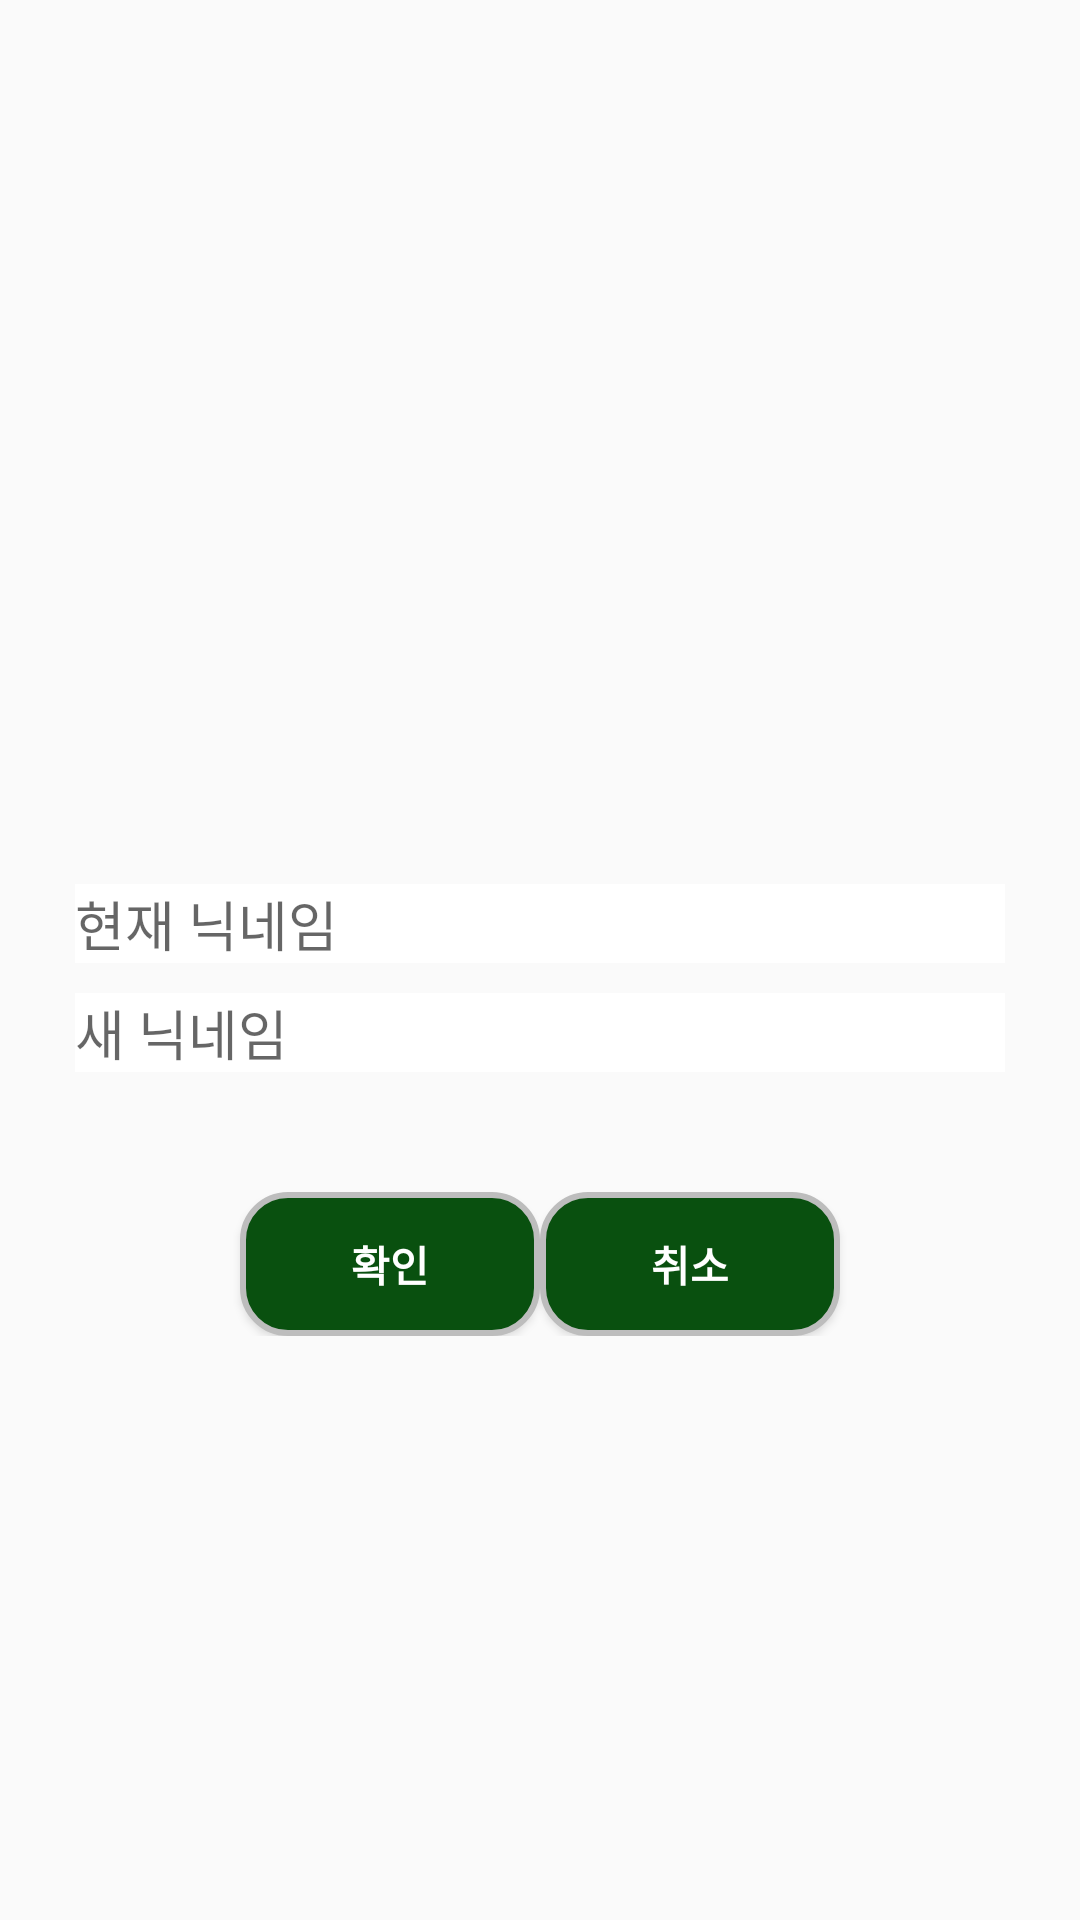

Produce the Android XML layout that renders to this screen, including the resource entries it uses.
<!-- AndroidManifest.xml: application theme AppTheme -->
<!-- res/layout/activity_m5_2.xml -->
<?xml version="1.0" encoding="utf-8"?>
<android.support.constraint.ConstraintLayout xmlns:android="http://schemas.android.com/apk/res/android"
    xmlns:app="http://schemas.android.com/apk/res-auto"
    xmlns:tools="http://schemas.android.com/tools"
    android:layout_width="match_parent"
    android:layout_height="match_parent"
    tools:context="com.mirimapp.mirim.activities.M52Activity">

    <ImageButton
        android:layout_width="70sp"
        android:layout_height="50sp"
        android:padding="5pt"
        app:layout_constraintTop_toTopOf="parent"
        app:layout_constraintRight_toRightOf="parent"
        android:scaleType="centerInside"
        android:src="@drawable/menu"
        android:background="@android:color/transparent"
        android:id="@+id/menu"
        />

    <android.support.v4.widget.DrawerLayout
        android:layout_width="0dp"
        android:layout_height="0dp"
        app:layout_constraintLeft_toLeftOf="parent"
        app:layout_constraintTop_toBottomOf="@id/menu"
        app:layout_constraintRight_toRightOf="parent"
        app:layout_constraintBottom_toBottomOf="parent"
        android:id="@+id/drawer">

        <LinearLayout
            android:layout_width="match_parent"
            android:layout_height="match_parent"
            android:orientation="vertical"
            android:gravity="center"
            android:layout_marginLeft="25dp"
            android:layout_marginRight="25dp">

            <TextView
                android:id="@+id/now_nickname"
                android:layout_width="match_parent"
                android:layout_height="wrap_content"
                android:hint="@string/now_nickname"
                android:layout_marginBottom="10dp"
                android:layout_marginTop="50dp"
                android:textSize="18dp"
                android:background="#ffffff"/>

            <EditText
                android:id="@+id/new_nickname"
                android:layout_width="match_parent"
                android:layout_height="wrap_content"
                android:hint="@string/new_nickname"
                android:imeActionId="6"
                android:imeActionLabel="string/prompt_password"
                android:imeOptions="actionUnspecified"
                android:inputType="textPassword"
                android:maxLines="1"
                android:singleLine="true"
                android:layout_marginBottom="10dp"
                android:background="#ffffff"/>

            <LinearLayout
                android:layout_width="match_parent"
                android:layout_height="wrap_content"
                android:orientation="horizontal"
                android:layout_marginTop="30dp"
                android:gravity="center">
                <Button
                    android:id="@+id/m52_btn_ck"
                    style="?android:textAppearanceSmall"
                    android:layout_width="100dp"
                    android:layout_gravity="center"
                    android:layout_height="wrap_content"
                    android:text="@string/ck"
                    android:textStyle="bold"
                    android:textColor="#ffffff"
                    android:background="@drawable/btn_design" />

                <Button
                    android:id="@+id/m52_btn_can"
                    style="?android:textAppearanceSmall"
                    android:layout_width="100dp"
                    android:layout_gravity="center"
                    android:layout_height="wrap_content"
                    android:text="@string/cancle"
                    android:textStyle="bold"
                    android:textColor="#ffffff"
                    android:background="@drawable/btn_design" />
            </LinearLayout>
        </LinearLayout>

        <include
            layout="@layout/activity_drawer" />

    </android.support.v4.widget.DrawerLayout>

</android.support.constraint.ConstraintLayout>
<!-- res/layout/activity_drawer.xml (included above) -->
<?xml version="1.0" encoding="utf-8"?>
<LinearLayout
    xmlns:android="http://schemas.android.com/apk/res/android"
    android:id="@+id/drawer"
    android:layout_width="260dp"
    android:layout_height="match_parent"
    android:layout_gravity="right"
    android:background="#09500f"
    android:orientation="vertical"
    android:padding="5dp" >

    <LinearLayout
        android:layout_width="match_parent"
        android:layout_height="70dp"
        android:orientation="vertical"
        android:gravity="center"
        android:layout_marginBottom="20dp"
        android:layout_marginTop="10dp"
        android:background="@android:drawable/editbox_background"
        android:paddingLeft="20px"
        android:paddingRight="20px"
        android:textSize="15dp"
        >
        <TextView
            android:id="@+id/drawer_text"
            android:layout_width="match_parent"
            android:layout_height="wrap_content"
            android:paddingLeft="20px"
            android:paddingRight="20px"
            android:textSize="15dp"
            android:text="@string/logout"
            android:gravity="center"
            />
        <Button
            android:id="@+id/drawer_btn_out"
            style="?android:textAppearanceSmall"
            android:layout_width="200dp"
            android:layout_gravity="center"
            android:layout_height="wrap_content"
            android:layout_marginTop="3dp"
            android:layout_marginBottom="7dp"
            android:text="@string/signout"
            android:textStyle="bold"
            android:textColor="#ffffff"
            android:background="@drawable/btn_design" />

    </LinearLayout>

    <LinearLayout
        android:layout_width="match_parent"
        android:layout_height="40dp"
        android:background="@drawable/shape"
        android:gravity="center"
        android:orientation="vertical"
        android:padding="1px">

        <Button
            android:id="@+id/button_drawer_to_dormitory_activity"
            android:layout_width="match_parent"
            android:gravity="center"
            android:layout_height="match_parent"
            android:background="#ffffff"
            android:text="@string/title_2"/>
    </LinearLayout>
    <LinearLayout
        android:layout_width="match_parent"
        android:layout_height="40dp"
        android:background="@drawable/shape"
        android:gravity="center"
        android:orientation="vertical"
        android:padding="1px"
        >

        <Button
            android:id="@+id/button_drawer_to_board_activity"
            android:layout_width="match_parent"
            android:gravity="center"
            android:layout_height="match_parent"
            android:background="#ffffff"
            android:text="@string/title_3"/>
    </LinearLayout>

    <LinearLayout
        android:layout_width="match_parent"
        android:layout_height="40dp"
        android:background="@drawable/shape"
        android:gravity="center"
        android:orientation="vertical"
        android:padding="1px"
        >

        <Button
            android:id="@+id/button_drawer_to_market_activity"
            android:layout_width="match_parent"
            android:gravity="center"
            android:layout_height="match_parent"
            android:background="#ffffff"
            android:text="@string/title_4"/>
    </LinearLayout>

    <LinearLayout
        android:layout_width="match_parent"
        android:layout_height="40dp"
        android:background="@drawable/shape"
        android:gravity="center"
        android:orientation="vertical"
        android:padding="1px"
        >

        <Button
            android:id="@+id/button_drawer_to_mypage_activity"
            android:layout_width="match_parent"
            android:gravity="center"
            android:layout_height="match_parent"
            android:background="#ffffff"
            android:text="@string/title_5"/>
    </LinearLayout>

</LinearLayout>
<!-- resources referenced by this layout -->
<resources>
  <!-- drawable btn_design (drawable) -->
  <?xml version="1.0" encoding="utf-8"?>
  <shape xmlns:android="http://schemas.android.com/apk/res/android"
      android:shape="rectangle" android:padding = "10dp">
      <solid android:color="#09500f"></solid>
      <corners
          android:bottomLeftRadius="15dp"
          android:bottomRightRadius="15dp"
          android:topLeftRadius="15dp"
          android:topRightRadius="15dp"></corners>
      <stroke android:width="2dp"
          android:color="#BDBDBD"></stroke>
  </shape>
  <!-- drawable shape (drawable) -->
  <?xml version="1.0" encoding="utf-8"?>
  <shape xmlns:android="http://schemas.android.com/apk/res/android" android:shape="rectangle" >
      <solid android:color="#333333" />
      <stroke android:width="1dip" android:color="#4fa5d5"/>
  </shape>
  <string name="cancle"> 취소 </string>
  <string name="ck"> 확인 </string>
  <string name="logout"> 님</string>
  <string name="new_nickname"> 새 닉네임 </string>
  <string name="now_nickname"> 현재 닉네임 </string>
  <string name="signout">로그아웃</string>
  <string name="title_2">기숙사</string>
  <string name="title_3">익명 게시판</string>
  <string name="title_4">중고장터</string>
  <string name="title_5">내 페이지</string>
  <style name="AppTheme" parent="Theme.AppCompat.Light.DarkActionBar">
          
          <item name="colorPrimary">@color/color_theme</item>
          <item name="colorPrimaryDark">@color/color_theme_dark</item>
          <item name="colorAccent">@color/color_theme_text</item>
      </style>
  <color name="color_theme">#098015</color>
  <color name="color_theme_dark">#FF09500F</color>
  <color name="color_theme_text">#ffffff</color>
</resources>
